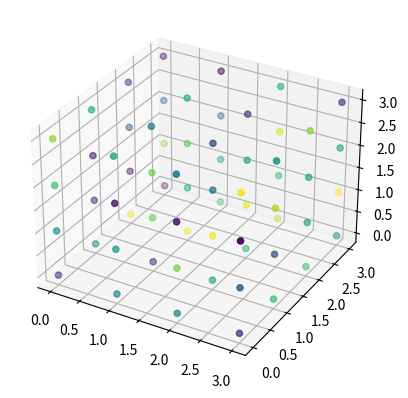

Write Python code to recreate this figure.
import numpy as np
import matplotlib.pyplot as plt
from mpl_toolkits.mplot3d import Axes3D

# 创建一个四维数组示例：4x4x4x4
data = np.random.rand(4, 4, 4, 4)

# 选择一个固定的维度（比如，最后一个维度的第一个元素）
fixed_dimension = data[:, :, :, 0]

# 创建一个3D图形
fig = plt.figure()
ax = fig.add_subplot(111, projection='3d')

# 为了可视化，我们将使用前三个维度的数据
x, y, z = np.indices(fixed_dimension.shape)

# 绘制散点图
ax.scatter(x.ravel(), y.ravel(), z.ravel(), c=fixed_dimension.ravel())

plt.show()
